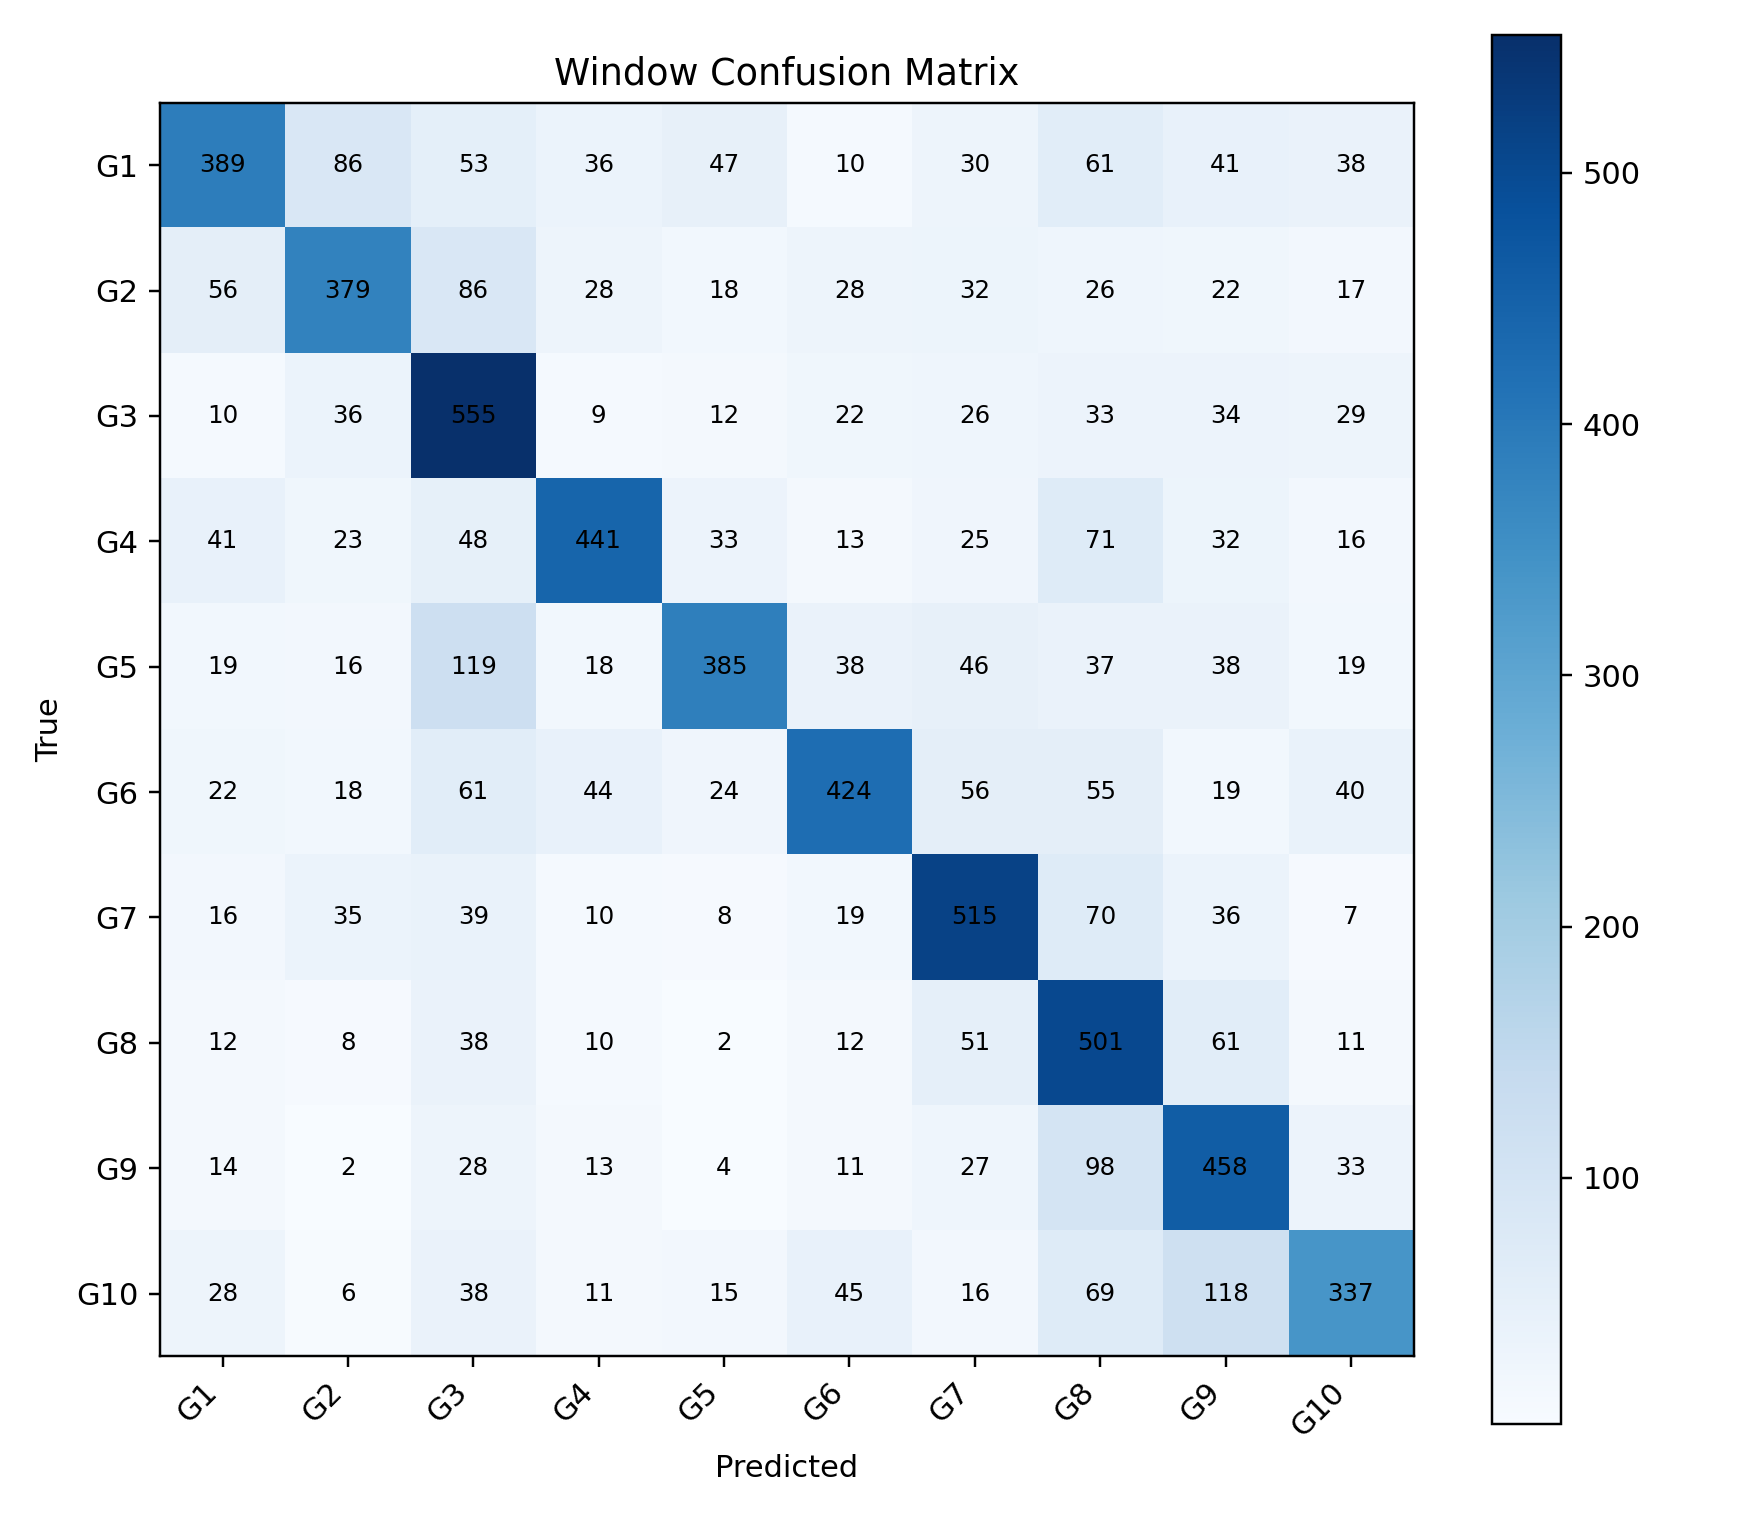

The table this chart was drawn from, first rows:
, G1, G2, G3, G4, G5, G6, G7, G8, G9, G10
G1, 389, 86, 53, 36, 47, 10, 30, 61, 41, 38
G2, 56, 379, 86, 28, 18, 28, 32, 26, 22, 17
G3, 10, 36, 555, 9, 12, 22, 26, 33, 34, 29
G4, 41, 23, 48, 441, 33, 13, 25, 71, 32, 16
G5, 19, 16, 119, 18, 385, 38, 46, 37, 38, 19
G6, 22, 18, 61, 44, 24, 424, 56, 55, 19, 40
G7, 16, 35, 39, 10, 8, 19, 515, 70, 36, 7
G8, 12, 8, 38, 10, 2, 12, 51, 501, 61, 11
G9, 14, 2, 28, 13, 4, 11, 27, 98, 458, 33
G10, 28, 6, 38, 11, 15, 45, 16, 69, 118, 337
